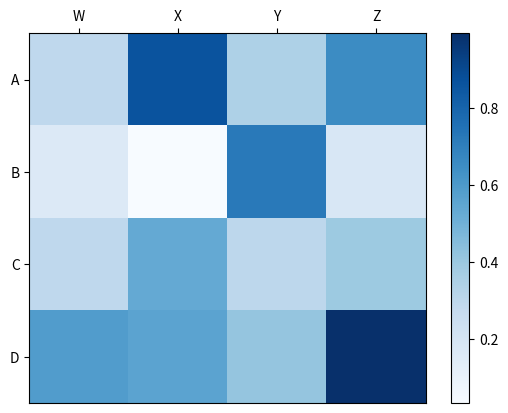

This figure's Python source:
import matplotlib.pyplot as plt
import numpy as np

column_labels = list('ABCD')
row_labels = list('WXYZ')
data = np.random.rand(4,4)
fig, ax = plt.subplots()
heatmap = ax.pcolor(data, cmap=plt.cm.Blues)

# put the major ticks at the middle of each cell
ax.set_xticks(np.arange(data.shape[0])+0.5, minor=False)
ax.set_yticks(np.arange(data.shape[1])+0.5, minor=False)

# want a more natural, table-like display
ax.invert_yaxis()
ax.xaxis.tick_top()

ax.set_xticklabels(row_labels, minor=False)
ax.set_yticklabels(column_labels, minor=False)

plt.colorbar(heatmap, ax=ax)
plt.show()
